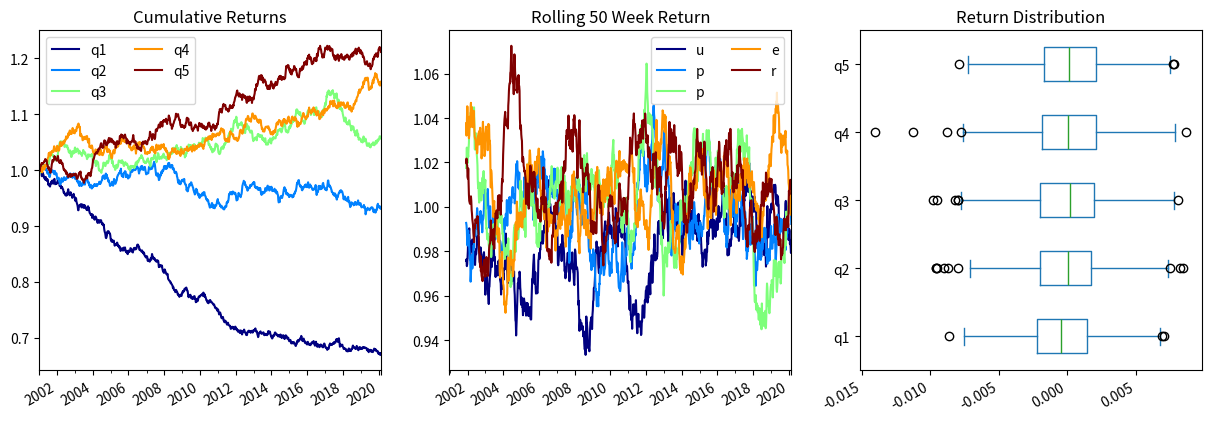
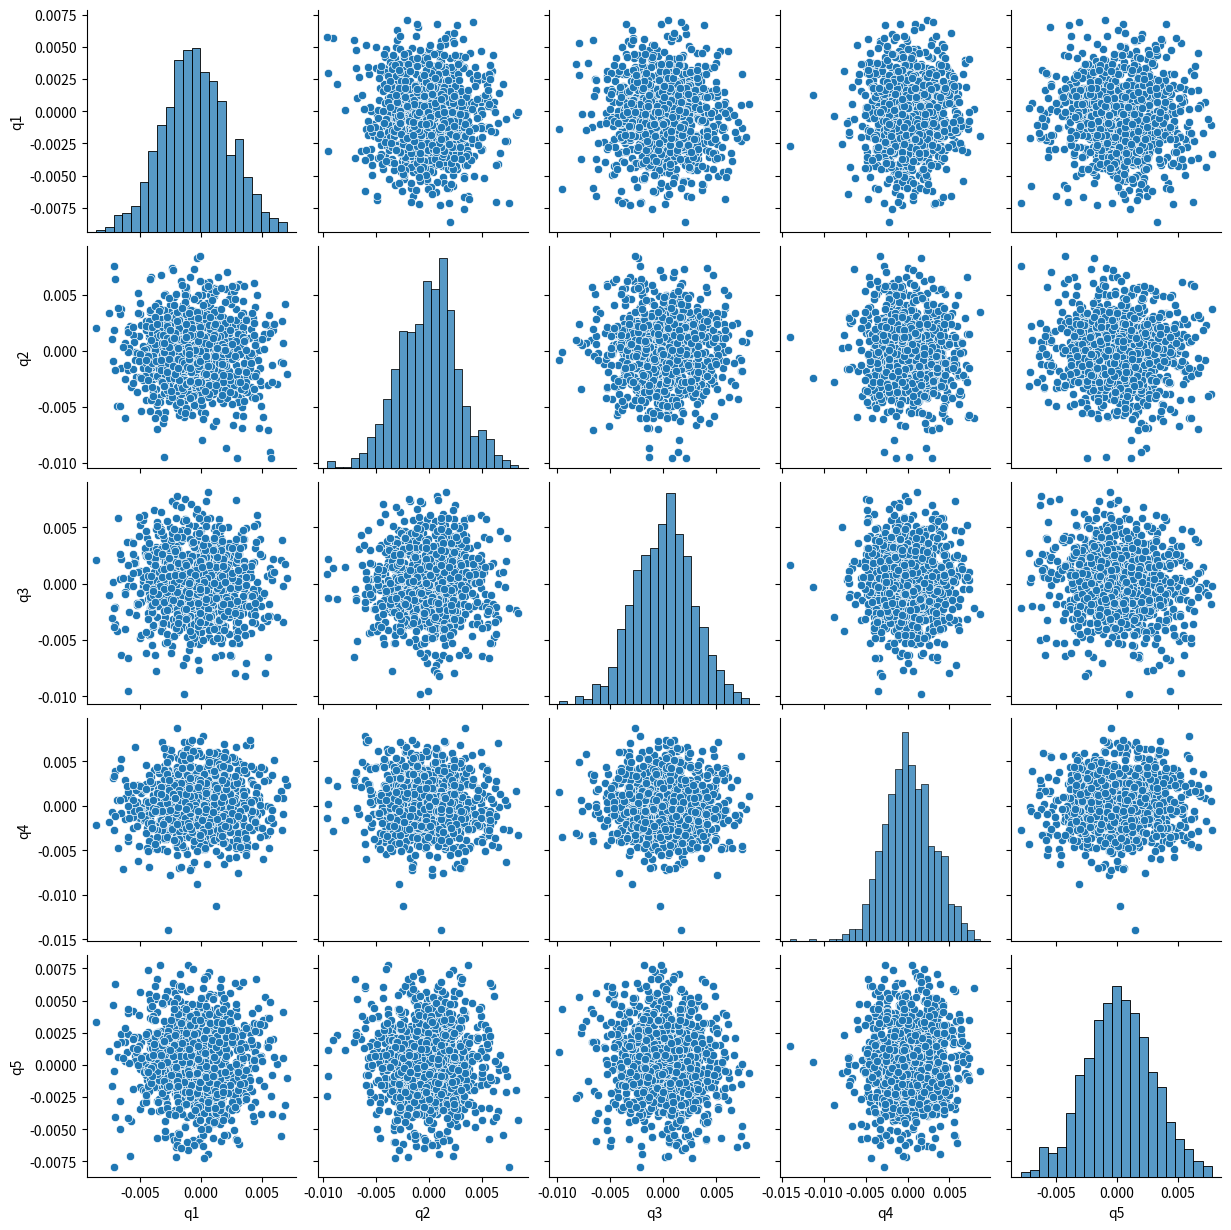

Reproduce these figures in Python, in order.
import numpy as np
import pandas as pd

num_securities = 1000
num_periods = 1000
period_frequency = 'w'

start_date = '2000-12-31'
np.random.seed([3, 1415])

means = [0, 0]
covariance = [[1., 5e-3],
              [5e-3, 1.]]

m = np.random.multivariate_normal(means, covariance,
                                  (num_periods, num_securities)).T
# print(m)

ids = pd.Index(['s{:05d}'.format(s) for s in range(num_securities)], name='ID')
tidx = pd.date_range(start=start_date, periods=num_periods, freq=period_frequency)

security_returns = pd.DataFrame(m[0] / 25 + 1e-7, tidx, ids)
security_signals = pd.DataFrame(m[1], tidx, ids)


# pd.qcut - create quintile Buckets

def qcut(s, q=5):
    labels = [f'q{i}' for i in range(1, 6)]
    return pd.qcut(s, q, labels=labels)


cut = security_signals.stack().groupby(level=0).apply(qcut)
returns_cut = security_returns.stack().rename('returns') \
    .to_frame() \
    .set_index(cut, append=True) \
    .swaplevel(2, 1) \
    .sort_index() \
    .squeeze().groupby(level=[0, 1]) \
    .mean() \
    .unstack()

import matplotlib.pyplot as plt

fig = plt.figure(figsize=(15, 5))

ax1 = plt.subplot2grid((1, 3), (0, 0))
ax2 = plt.subplot2grid((1, 3), (0, 1))
ax3 = plt.subplot2grid((1, 3), (0, 2))

# Cumulative Returns
returns_cut.add(1) \
    .cumprod() \
    .plot(colormap='jet', ax=ax1, title='Cumulative Returns')

leg1 = ax1.legend(loc='upper left', ncol=2, prop={'size': 10}, fancybox=True)
leg1.get_frame().set_alpha(.8)

# Rolling 50 Week Return
returns_cut.add(1).rolling(50) \
    .apply(lambda x: x.prod()) \
    .plot(colormap='jet', ax=ax2, title="Rolling 50 Week Return")

leg2 = ax2.legend('upper left', ncol=2, prop={'size': 10}, fancybox=True)
leg2.get_frame().set_alpha(.8)

# Return Distribution
returns_cut.plot.box(vert=False, ax=ax3, title="Return Distribution")
fig.autofmt_xdate()
plt.show()

import seaborn as sns

sns.pairplot(returns_cut)
plt.show()

# def max_dd(returns):
#     """returns is a series"""
#     r = returns.add(1).cumprod()
#     dd = r.div(r.cummax()).sub(1)
#     mdd = dd.min()
#     end = dd.argmin()
#     start = r.loc[end:, ].argmax()
#     return mdd, start, end
#
#
# def max_dd_df(returns):
#     """returns is a dataframe"""
#     return returns.apply(max_dd) \
#         .apply(lambda x: pd.Series(x, ['Draw down', 'Start', 'End']))
#
#
# max_dd_df(returns_cut).head(1)
#
# draw_downs = max_dd_df(returns_cut)
